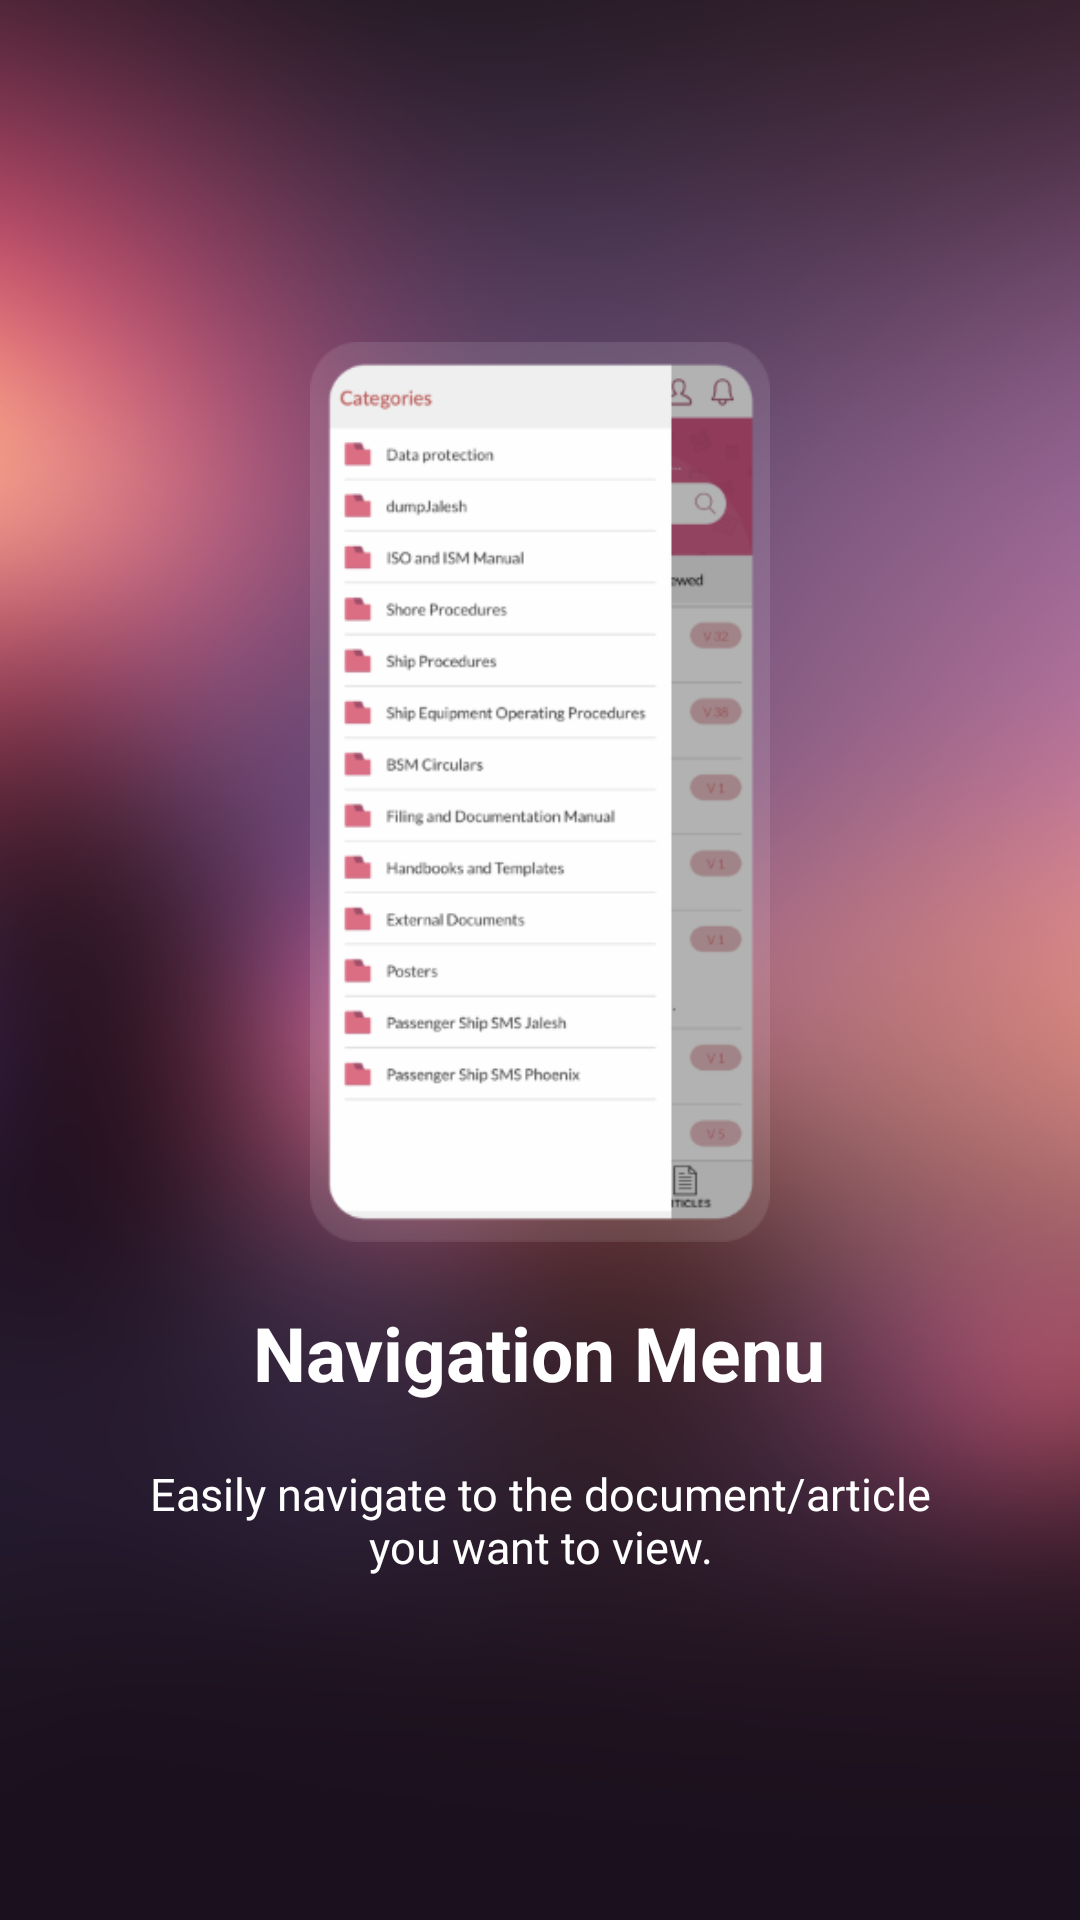

This screen was rendered from an Android layout file. Write that file and the resources it references.
<!-- AndroidManifest.xml: application theme AppTheme.NoActionBar -->
<!-- res/layout/walkthrough_slide_two.xml -->
<?xml version="1.0" encoding="utf-8"?>
<RelativeLayout xmlns:android="http://schemas.android.com/apk/res/android"
    android:layout_width="match_parent"
    android:layout_height="match_parent"
    android:background="@drawable/back_ground">

    <LinearLayout
        android:layout_width="wrap_content"
        android:layout_height="wrap_content"
        android:layout_centerInParent="true"
        android:gravity="center_horizontal"
        android:orientation="vertical">

        <android.support.v7.widget.AppCompatImageView
            android:layout_width="@dimen/dimen_250dp"
            android:layout_height="300dp"
            android:src="@drawable/menu" />

        <TextView
            android:layout_marginTop="20dp"
            android:layout_width="wrap_content"
            android:layout_height="wrap_content"
            android:text="@string/walkthrough_slide2_title"
            android:textColor="@android:color/white"
            android:textSize="@dimen/slide_title"
            android:textStyle="bold" />

        <TextView
            android:layout_width="wrap_content"
            android:layout_height="wrap_content"
            android:layout_marginTop="20dp"
            android:paddingLeft="@dimen/desc_padding"
            android:paddingRight="@dimen/desc_padding"
            android:text="@string/walkthrough_slide2_desc"
            android:textAlignment="center"
            android:textColor="@android:color/white"
            android:textSize="@dimen/slide_desc" />

    </LinearLayout>


</RelativeLayout>
<!-- resources referenced by this layout -->
<resources>
  <dimen name="desc_padding">40dp</dimen>
  
      //Common Text Sizes
  <dimen name="dimen_250dp">250dp</dimen>
  <dimen name="slide_desc">15dp</dimen>
  <dimen name="slide_title">25dp</dimen>
  <!-- drawable back_ground: png bitmap (drawable, 137995 bytes) -->
  <!-- drawable menu: png bitmap (drawable, 36517 bytes) -->
  <string name="walkthrough_slide2_desc">Easily navigate to the document/article you want to view.</string>
  <string name="walkthrough_slide2_title">Navigation Menu</string>
  <style name="AppTheme.NoActionBar">
          <item name="windowActionBar">false</item>
          <item name="windowNoTitle">true</item>
      </style>
</resources>
